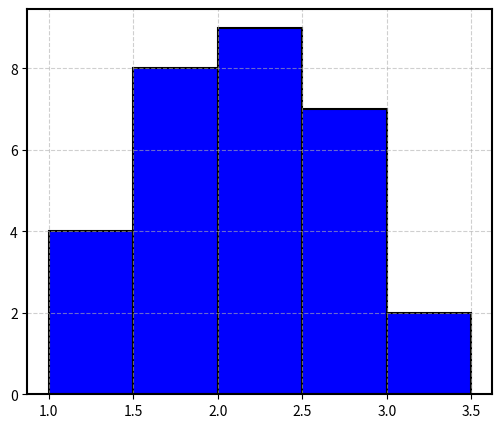

This chart was generated by the following Python code:
#This code plots a histogram
#for heights of 30 storm waves
import numpy as np
import matplotlib.pyplot as plt
# Wave height data
wave_heights =[1.2,1.5,2.0,1.8, 
1.7, 2.2, 2.5, 2.8, 1.9, 1.6, 
2.4,2.6,3.0,2.7,2.1,1.4,2.3,
2.0,1.3, 2.9,1.1,3.1,1.9,2.2,
2.7, 2.4,1.8,2.5,1.6,2.3]
# Define class intervals
edges=[1.0,1.5,2.0,2.5,3.0,3.5]
# Create figure and axis
fig,ax=plt.subplots(figsize=(6,5))  
# Plot histogram
ax.hist(wave_heights,bins=edges,\
color='b',edgecolor='k',linewidth=1.5)
# Customize plot
ax.grid(True,linestyle='--',alpha=0.6)  
ax.spines['top'].set_linewidth(1.5)
ax.spines['right'].set_linewidth(1.5)
ax.spines['left'].set_linewidth(1.5)
ax.spines['bottom'].set_linewidth(1.5)
# Show plot
plt.show()
# End of Python script
